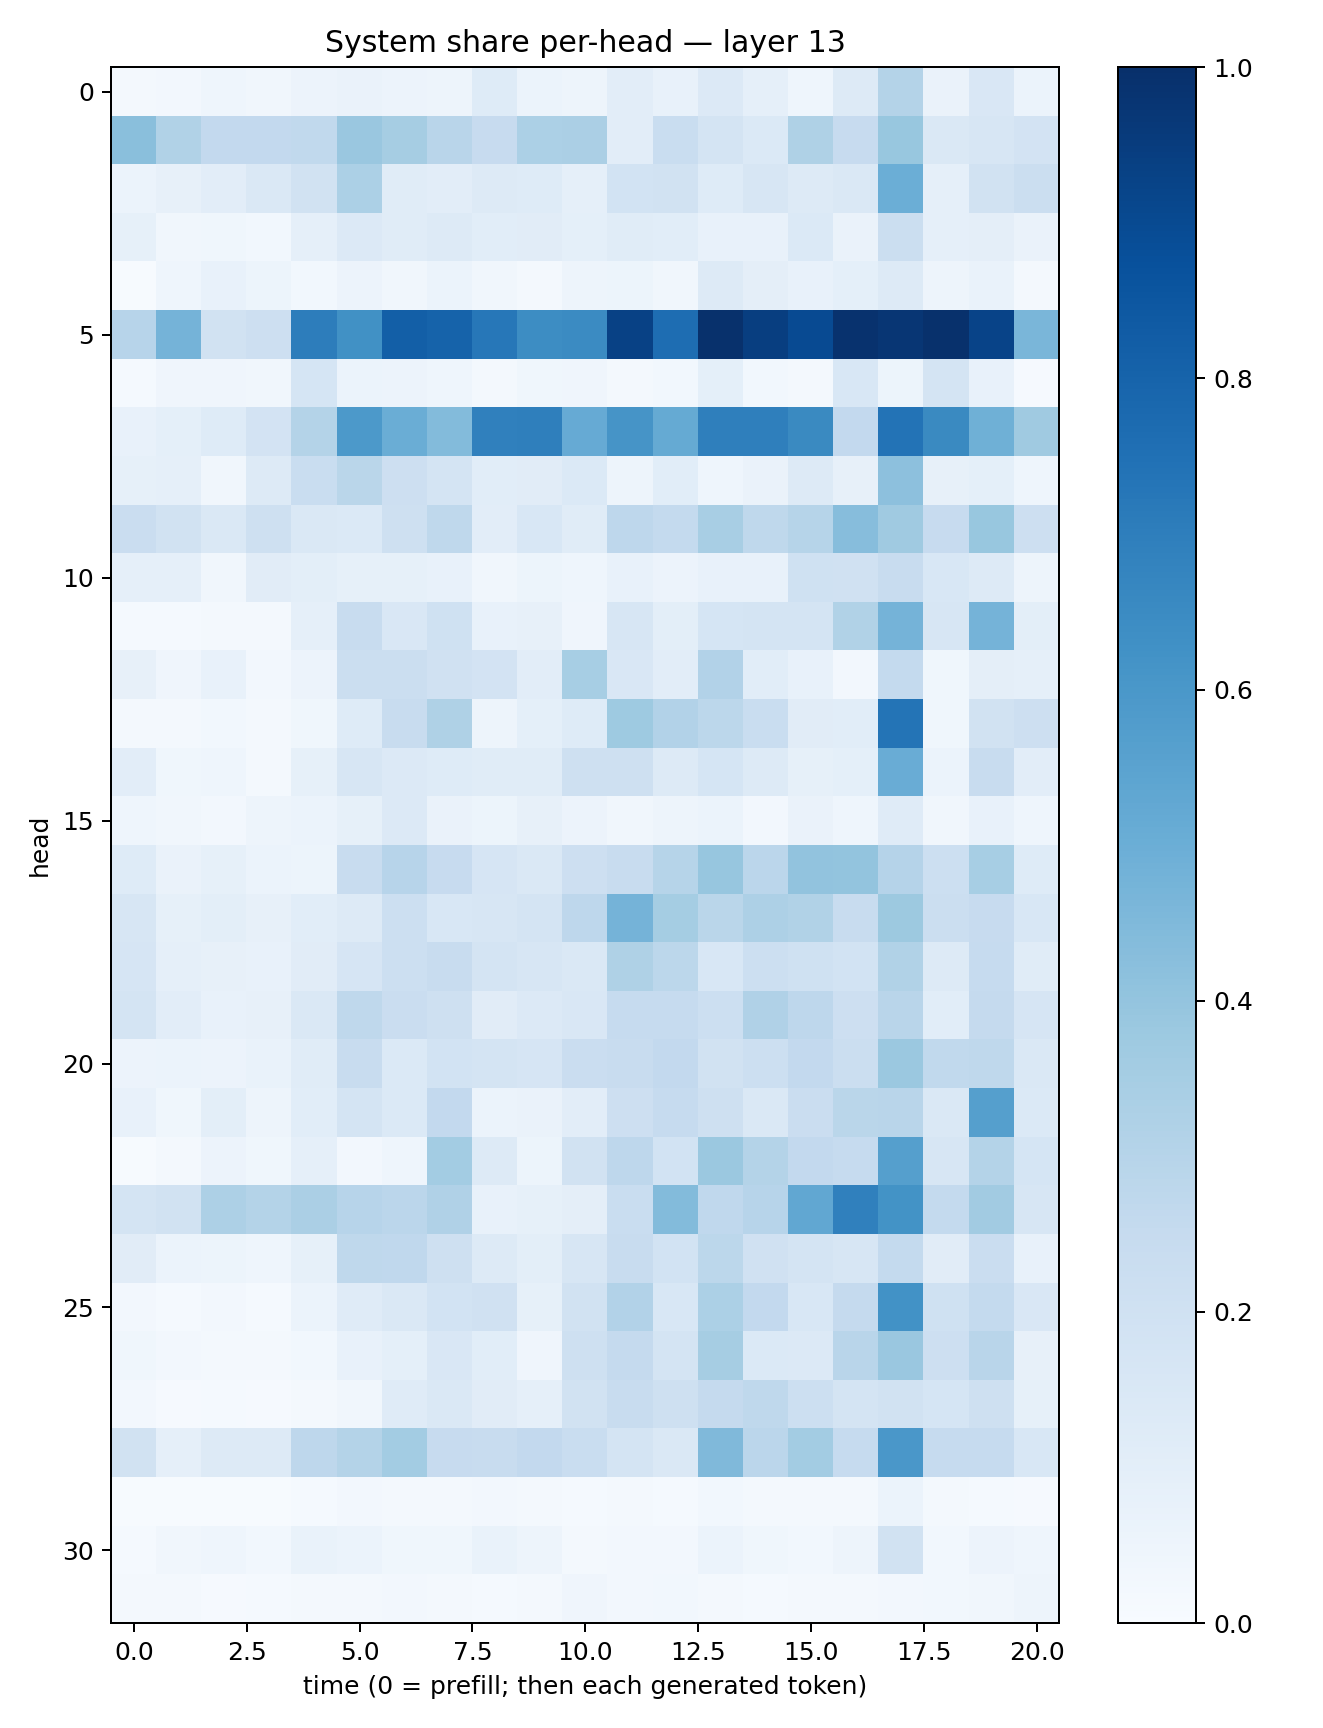

Values plotted in this chart, from the file beside it:
0.021392662, 0.026531978, 0.04645744, 0.03267977, 0.057900928, 0.066001676, 0.05786951, 0.049943488, 0.1212172, 0.06203592, 0.046933018, 0.10209481, 0.074185066, 0.13553946, 0.089298144, 0.046236794, 0.12879281, 0.30734968, 0.06429733, 0.15148215, 0.059035875
0.4227, 0.3136, 0.2591, 0.2608, 0.2652, 0.3834, 0.3478, 0.2927, 0.2431, 0.3285, 0.3337, 0.103, 0.2316, 0.1789, 0.14, 0.3232, 0.243, 0.3877, 0.145, 0.1566, 0.1809
0.05983, 0.08171, 0.1033, 0.1433, 0.1924, 0.3315, 0.1164, 0.1036, 0.1307, 0.1239, 0.08804, 0.1857, 0.1882, 0.122, 0.1611, 0.1296, 0.1435, 0.4965, 0.08811, 0.1894, 0.2189
0.08548, 0.03311, 0.03764, 0.0311, 0.08863, 0.1362, 0.1148, 0.1285, 0.1077, 0.1104, 0.09192, 0.1171, 0.1087, 0.07768, 0.07124, 0.1367, 0.06461, 0.2236, 0.08609, 0.0947, 0.06527
0.006341, 0.0448, 0.07586, 0.05306, 0.02942, 0.0568, 0.03229, 0.06123, 0.03312, 0.02083, 0.04996, 0.05245, 0.0348, 0.1252, 0.09591, 0.07731, 0.09204, 0.1252, 0.05011, 0.06889, 0.02041
0.2966, 0.4752, 0.1891, 0.2111, 0.7031, 0.6261, 0.8172, 0.8011, 0.7228, 0.6416, 0.6493, 0.9311, 0.763, 0.9929, 0.9438, 0.8946, 0.9887, 0.9734, 0.9932, 0.9235, 0.4628
0.01458, 0.0416, 0.04121, 0.03306, 0.1706, 0.06053, 0.05488, 0.0432, 0.01986, 0.03663, 0.04049, 0.01705, 0.0283, 0.09229, 0.02901, 0.02149, 0.1552, 0.05112, 0.1741, 0.07593, 0.009464
0.07531, 0.0937, 0.1216, 0.1833, 0.3079, 0.5918, 0.5032, 0.441, 0.6883, 0.6938, 0.5132, 0.6117, 0.5166, 0.6934, 0.6951, 0.6545, 0.2604, 0.7414, 0.6535, 0.4896, 0.3707
0.08459, 0.08648, 0.03506, 0.1325, 0.2335, 0.2861, 0.2118, 0.1775, 0.1067, 0.1128, 0.1384, 0.0481, 0.1081, 0.04353, 0.06545, 0.1263, 0.07821, 0.4165, 0.07832, 0.09043, 0.04614
0.227, 0.1894, 0.1464, 0.2108, 0.1414, 0.14, 0.2064, 0.2708, 0.1038, 0.1529, 0.1148, 0.2745, 0.2567, 0.3421, 0.271, 0.3003, 0.432, 0.3711, 0.2434, 0.3873, 0.2112
0.08892, 0.08944, 0.03499, 0.1107, 0.101, 0.08437, 0.08522, 0.07773, 0.03387, 0.05366, 0.04348, 0.07048, 0.0569, 0.07736, 0.07746, 0.2027, 0.1983, 0.2417, 0.153, 0.1293, 0.04734
0.01422, 0.01558, 0.01858, 0.02001, 0.08877, 0.2419, 0.1501, 0.2, 0.07612, 0.08045, 0.03972, 0.1608, 0.09932, 0.1713, 0.1747, 0.173, 0.3144, 0.4755, 0.1565, 0.4742, 0.09907
0.07883, 0.03948, 0.07337, 0.02419, 0.05657, 0.2208, 0.2221, 0.1973, 0.1807, 0.1028, 0.3447, 0.1515, 0.1031, 0.3101, 0.1057, 0.07788, 0.02501, 0.2541, 0.03767, 0.09398, 0.08733
0.01809, 0.01788, 0.02978, 0.02018, 0.03897, 0.1248, 0.2418, 0.3206, 0.05036, 0.09182, 0.1226, 0.3715, 0.3102, 0.28, 0.2316, 0.1094, 0.1062, 0.7377, 0.03736, 0.1945, 0.2129
0.1051, 0.0385, 0.04579, 0.02218, 0.08444, 0.1616, 0.1359, 0.1231, 0.1169, 0.1168, 0.2089, 0.2062, 0.1321, 0.1694, 0.1279, 0.08384, 0.09156, 0.5048, 0.06148, 0.238, 0.1031
0.04668, 0.03252, 0.0248, 0.04821, 0.06113, 0.08348, 0.1343, 0.06586, 0.05144, 0.08017, 0.05646, 0.03333, 0.04855, 0.06077, 0.02626, 0.06431, 0.04561, 0.1186, 0.03259, 0.07074, 0.04532
0.1238, 0.06603, 0.08471, 0.06239, 0.05351, 0.2362, 0.2932, 0.2438, 0.1677, 0.1467, 0.2128, 0.236, 0.3006, 0.3927, 0.2843, 0.4054, 0.4022, 0.3017, 0.2153, 0.3467, 0.1237
0.1578, 0.08481, 0.09983, 0.07902, 0.1061, 0.1301, 0.2175, 0.1561, 0.1601, 0.178, 0.2751, 0.4748, 0.3551, 0.2856, 0.3258, 0.3144, 0.2375, 0.378, 0.22, 0.2422, 0.1542
0.1679, 0.08971, 0.07962, 0.07284, 0.111, 0.1665, 0.2186, 0.2361, 0.172, 0.1586, 0.1429, 0.3207, 0.28, 0.1547, 0.2165, 0.2023, 0.1872, 0.3151, 0.1269, 0.2473, 0.1166
0.1792, 0.1029, 0.07451, 0.07876, 0.1417, 0.2729, 0.2303, 0.2089, 0.1103, 0.1333, 0.1486, 0.249, 0.25, 0.2162, 0.3177, 0.2753, 0.2141, 0.2917, 0.1081, 0.251, 0.1664
0.0583, 0.05962, 0.05673, 0.06925, 0.1135, 0.237, 0.1379, 0.1853, 0.1766, 0.1651, 0.2282, 0.2374, 0.2582, 0.1901, 0.218, 0.2582, 0.2216, 0.382, 0.2628, 0.2724, 0.1411
0.07121, 0.0383, 0.1008, 0.04987, 0.1075, 0.1772, 0.1403, 0.26, 0.06167, 0.06443, 0.1037, 0.213, 0.2462, 0.2059, 0.1423, 0.228, 0.2878, 0.2896, 0.1416, 0.5638, 0.1382
0.007428, 0.01903, 0.05672, 0.03775, 0.08809, 0.02511, 0.04499, 0.3581, 0.1306, 0.05111, 0.1903, 0.2746, 0.184, 0.3812, 0.3056, 0.2609, 0.249, 0.5637, 0.1613, 0.3063, 0.1699
0.1789, 0.1951, 0.3262, 0.3074, 0.3352, 0.2935, 0.2841, 0.3177, 0.07163, 0.08268, 0.09571, 0.2317, 0.441, 0.2665, 0.2931, 0.5278, 0.6879, 0.6195, 0.2543, 0.3603, 0.1628
0.1098, 0.06162, 0.05226, 0.04607, 0.08555, 0.2725, 0.2669, 0.2053, 0.1288, 0.09981, 0.1576, 0.2373, 0.1867, 0.28, 0.1955, 0.1782, 0.1621, 0.2541, 0.1121, 0.2273, 0.07166
0.02664, 0.01441, 0.02355, 0.0118, 0.06028, 0.1205, 0.1461, 0.1846, 0.1988, 0.08421, 0.189, 0.3108, 0.1552, 0.33, 0.2589, 0.156, 0.2538, 0.6235, 0.1994, 0.254, 0.1494
0.0372, 0.02494, 0.02312, 0.01563, 0.02828, 0.07227, 0.09333, 0.1504, 0.1094, 0.04006, 0.2041, 0.2508, 0.1787, 0.3488, 0.1401, 0.1341, 0.2894, 0.3856, 0.2133, 0.2924, 0.08169
0.02669, 0.01102, 0.01535, 0.008462, 0.02087, 0.03439, 0.1209, 0.1446, 0.1117, 0.08798, 0.1892, 0.2399, 0.2056, 0.2535, 0.2708, 0.2163, 0.1767, 0.1915, 0.1694, 0.2094, 0.08248
0.1878, 0.08719, 0.128, 0.1304, 0.2741, 0.3064, 0.3584, 0.2434, 0.2414, 0.2581, 0.2318, 0.1778, 0.142, 0.4469, 0.2827, 0.3578, 0.2467, 0.5987, 0.2497, 0.2469, 0.1551
0.005024, 0.006093, 0.007265, 0.005561, 0.01342, 0.02594, 0.02255, 0.02119, 0.02435, 0.02073, 0.01362, 0.01698, 0.0126, 0.03091, 0.01877, 0.02051, 0.01624, 0.05971, 0.017, 0.01484, 0.008864
0.01423, 0.0318, 0.04481, 0.02975, 0.06718, 0.06022, 0.03718, 0.03527, 0.06828, 0.0498, 0.02135, 0.02524, 0.02631, 0.0622, 0.03602, 0.03116, 0.04721, 0.1878, 0.03037, 0.05732, 0.04672
0.02047, 0.01867, 0.01098, 0.01532, 0.02087, 0.01635, 0.02683, 0.01909, 0.01372, 0.02056, 0.042, 0.02705, 0.02852, 0.02096, 0.01409, 0.01917, 0.02209, 0.02486, 0.02867, 0.0343, 0.05026
